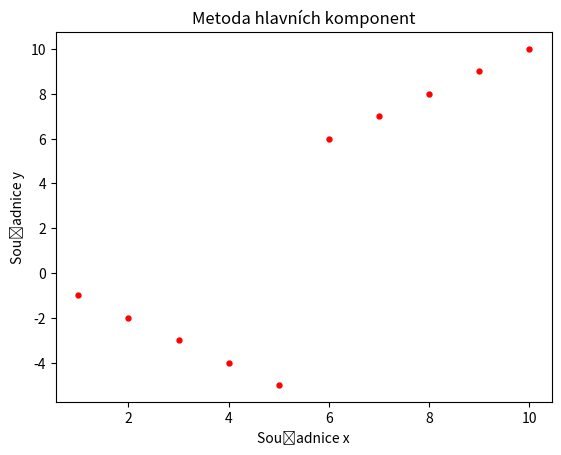

This figure's Python source:
import numpy as np
from matplotlib import pyplot as plot

#X = [1, 2, 3, 4, 5, 6, 7, 8, 9, 10]
#Y = [1, 2, 3, 4, 10, 9, 8, 7, 6, 5]

X = [1, 2, 3, 4, 5, 6, 7, 8, 9, 10]
Y = [-1, -2, -3, -4, -5, 6, 7, 8, 9, 10]

#Convert the input to an array
matrix = np.asarray([X, Y])

#Compute a covariance matrix
cov_matrix = np.cov(matrix)

print("kovarianční matice: \n", cov_matrix)

#Compute the eigenvalues and eigenvectors
eval, evec = np.linalg.eig(cov_matrix)

print("vlastní číslo: \n", eval)
print("vlastní vektor: \n", evec)

#Compute amount of information in PCA in %
info = eval[0]/(eval[0]+eval[1])*100
print(f"První hlavní komponenta obsahuje: \n {info:.2f} %")

#Create and draw a scatter plot
plot.scatter(X, Y, c = "r", marker = ".", s = 50)
plot.title("Metoda hlavních komponent")
plot.xlabel("Souřadnice x")
plot.ylabel("Souřadnice y")
plot.show()